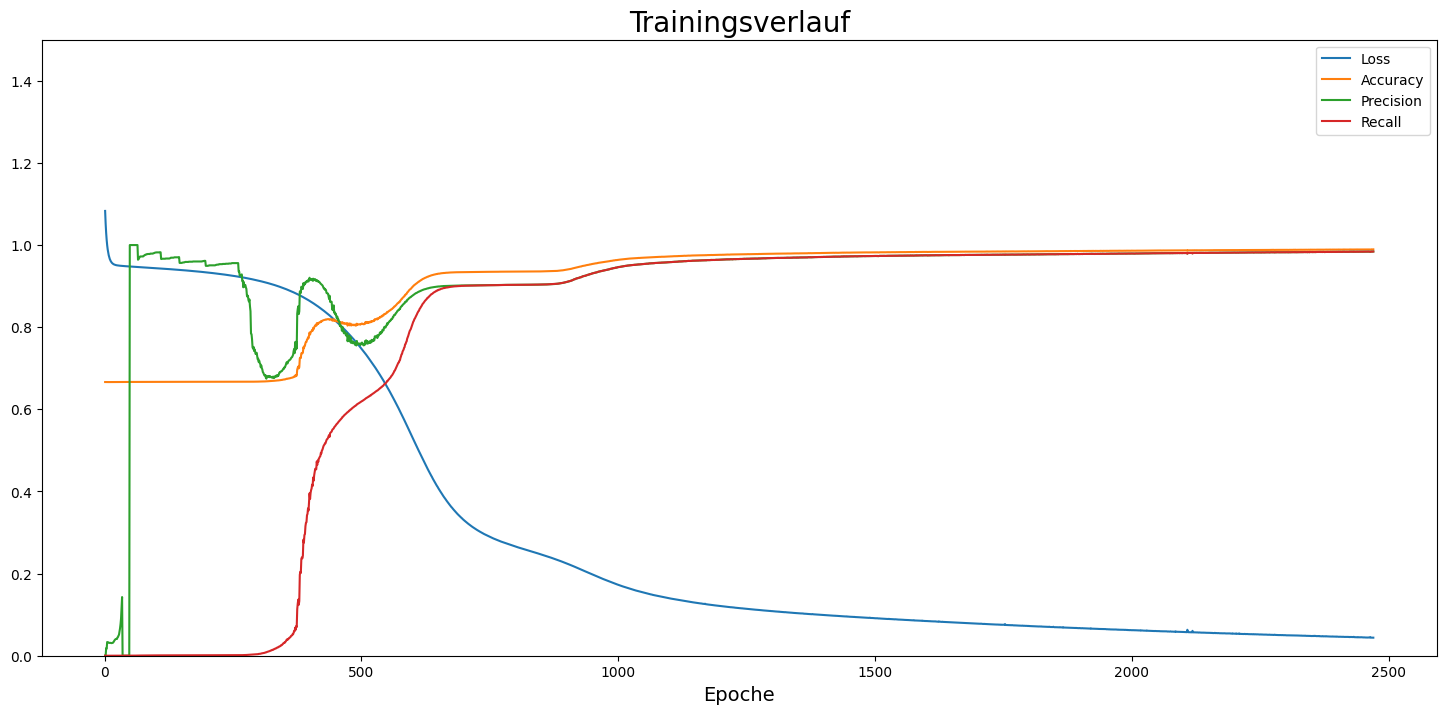

Data behind this chart, as committed beside it:
, loss, accuracy, precision, recall
0, 1.083, 0.6665, 0.0, 0.0
1, 1.052, 0.6664, 0.0, 0.0
2, 1.029, 0.6664, 0.01818, 1.5607685782015324e-05
3, 1.012, 0.6664, 0.01724, 1.5607685782015324e-05
4, 0.9993, 0.6664, 0.03333, 3.121537156403065e-05
5, 0.9892, 0.6664, 0.03279, 3.121537156403065e-05
6, 0.9814, 0.6664, 0.03279, 3.121537156403065e-05
7, 0.9751, 0.6664, 0.03175, 3.121537156403065e-05
8, 0.9701, 0.6664, 0.03125, 3.121537156403065e-05
9, 0.9662, 0.6664, 0.03125, 3.121537156403065e-05
10, 0.9631, 0.6664, 0.03125, 3.121537156403065e-05
11, 0.9606, 0.6664, 0.03125, 3.121537156403065e-05
12, 0.9586, 0.6663, 0.03077, 3.121537156403065e-05
13, 0.957, 0.6663, 0.03077, 3.121537156403065e-05
14, 0.9557, 0.6664, 0.03125, 3.121537156403065e-05
15, 0.9546, 0.6664, 0.03125, 3.121537156403065e-05
16, 0.9537, 0.6664, 0.03279, 3.121537156403065e-05
17, 0.953, 0.6664, 0.03448, 3.121537156403065e-05
18, 0.9524, 0.6664, 0.03704, 3.121537156403065e-05
19, 0.9519, 0.6664, 0.03846, 3.121537156403065e-05
20, 0.9515, 0.6664, 0.04, 3.121537156403065e-05
21, 0.9512, 0.6664, 0.04082, 3.121537156403065e-05
22, 0.9509, 0.6664, 0.04082, 3.121537156403065e-05
23, 0.9506, 0.6664, 0.04082, 3.121537156403065e-05
24, 0.9504, 0.6665, 0.04444, 3.121537156403065e-05
25, 0.9502, 0.6665, 0.04545, 3.121537156403065e-05
26, 0.9501, 0.6665, 0.04878, 3.121537156403065e-05
27, 0.9499, 0.6665, 0.05128, 3.121537156403065e-05
28, 0.9498, 0.6665, 0.05882, 3.121537156403065e-05
29, 0.9497, 0.6665, 0.06667, 3.121537156403065e-05
30, 0.9495, 0.6666, 0.07692, 3.121537156403065e-05
31, 0.9494, 0.6666, 0.09091, 3.121537156403065e-05
32, 0.9493, 0.6666, 0.1176, 3.121537156403065e-05
33, 0.9492, 0.6666, 0.1429, 3.121537156403065e-05
34, 0.9491, 0.6666, 0.0, 0.0
35, 0.949, 0.6666, 0.0, 0.0
36, 0.9489, 0.6666, 0.0, 0.0
37, 0.9488, 0.6667, 0.0, 0.0
38, 0.9487, 0.6667, 0.0, 0.0
39, 0.9486, 0.6667, 0.0, 0.0
40, 0.9485, 0.6667, 0.0, 0.0
41, 0.9484, 0.6667, 0.0, 0.0
42, 0.9483, 0.6667, 0.0, 0.0
43, 0.9482, 0.6667, 0.0, 0.0
44, 0.9481, 0.6667, 0.0, 0.0
45, 0.948, 0.6667, 0.0, 0.0
46, 0.9479, 0.6667, 0.0, 0.0
47, 0.9478, 0.6667, 0.0, 0.0
48, 0.9478, 0.6667, 1.0, 1.5607685782015324e-05
49, 0.9477, 0.6667, 1.0, 3.121537156403065e-05
50, 0.9476, 0.6667, 1.0, 7.803842891007662e-05
51, 0.9475, 0.6667, 1.0, 7.803842891007662e-05
52, 0.9474, 0.6667, 1.0, 0.0001093
53, 0.9474, 0.6667, 1.0, 0.0001405
54, 0.9473, 0.6667, 1.0, 0.0001717
55, 0.9472, 0.6667, 1.0, 0.0002029
56, 0.9471, 0.6667, 1.0, 0.0002185
57, 0.947, 0.6667, 1.0, 0.0002341
58, 0.9469, 0.6667, 1.0, 0.0002497
59, 0.9468, 0.6668, 1.0, 0.0002653
... 2,410 more rows
